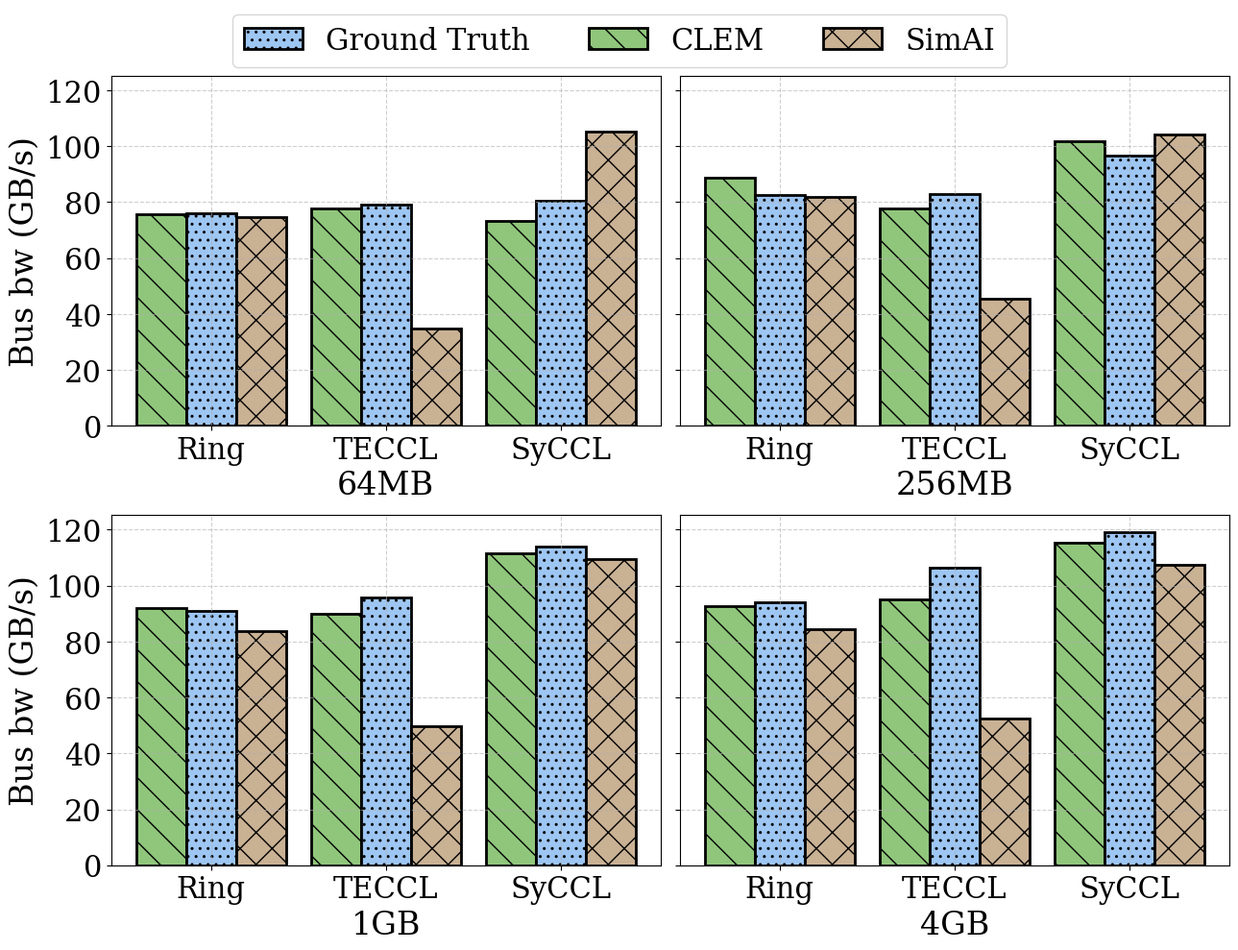

Generate this figure with matplotlib:
import numpy as np
import matplotlib.pyplot as plt
from matplotlib.patches import Rectangle


plt.rcParams["font.weight"] = 'medium'
plt.rcParams['font.family'] = 'serif'
plt.rcParams['font.serif'] = ['Times New Roman']+plt.rcParams['font.serif']
plt.rcParams['ytick.labelsize'] = 22  # 全局设置 Y 轴刻度字体大小
plt.rcParams['xtick.labelsize'] = 22  # 全局设置 X 轴刻度字体大小

hatch_clem = '\\'
hatch_nccl = '..'
hatch_smai = 'x'

bar_lw = 2
deviation_font_size = 20
bar_width = 1.0

clem_qplb_color = clem_base_color = "#90C67C" # 浅绿
nccl_qplb_color = nccl_base_color = "#9EC6F3" # 浅蓝
smai_qplb_color = smai_base_color = "#C9B194" # 浅褐    

def plot_data_of_one_task_type(task_name: str, nccl_dataset: dict, clem_dataset: dict, smai_dataset: dict, ax: plt.Axes):
    # 64MB baseline
    ax[0][0].bar(x=0, height=clem_dataset['64MB']['native_nccl'], width=bar_width, bottom=0, color=clem_base_color, hatch=hatch_clem, edgecolor="black", linewidth=bar_lw , label="CLEM (baseline)")
    ax[0][0].bar(x=1, height=nccl_dataset['64MB']['native_nccl'], width=bar_width, bottom=0, color=nccl_base_color, hatch=hatch_nccl, edgecolor="black", linewidth=bar_lw , label="NCCL (baseline)")
    ax[0][0].bar(x=2, height=smai_dataset['64MB']['native_nccl'], width=bar_width, bottom=0, color=smai_base_color, hatch=hatch_smai, edgecolor="black", linewidth=bar_lw , label="SimAI (baseline)")
    # 64MB TECCL
    ax[0][0].bar(x=3.5, height=clem_dataset['64MB']['teccl'], width=bar_width, bottom=0, color=clem_qplb_color, hatch=hatch_clem, edgecolor="black", linewidth=bar_lw , label="CLEM (QPLB)")
    ax[0][0].bar(x=4.5, height=nccl_dataset['64MB']['teccl'], width=bar_width, bottom=0, color=nccl_qplb_color, hatch=hatch_nccl, edgecolor="black", linewidth=bar_lw , label="NCCL (QPLB)")
    ax[0][0].bar(x=5.5, height=smai_dataset['64MB']['teccl'], width=bar_width, bottom=0, color=smai_qplb_color, hatch=hatch_smai, edgecolor="black", linewidth=bar_lw , label="SimAI (QPLB)")
    # 64MB syccl
    ax[0][0].bar(x=7, height=clem_dataset['64MB']['syccl'], width=bar_width, bottom=0, color=clem_qplb_color, hatch=hatch_clem, edgecolor="black", linewidth=bar_lw , label="CLEM (QPLB)")
    ax[0][0].bar(x=8, height=nccl_dataset['64MB']['syccl'], width=bar_width, bottom=0, color=nccl_qplb_color, hatch=hatch_nccl, edgecolor="black", linewidth=bar_lw , label="NCCL (QPLB)")
    ax[0][0].bar(x=9, height=smai_dataset['64MB']['syccl'], width=bar_width, bottom=0, color=smai_qplb_color, hatch=hatch_smai, edgecolor="black", linewidth=bar_lw , label="SimAI (QPLB)")
    
    # 256MB baseline
    ax[0][1].bar(x=0, height=clem_dataset['256MB']['native_nccl'], width=bar_width, bottom=0, color=clem_base_color, hatch=hatch_clem, edgecolor="black", linewidth=bar_lw , label="CLEM (baseline)")
    ax[0][1].bar(x=1, height=nccl_dataset['256MB']['native_nccl'], width=bar_width, bottom=0, color=nccl_base_color, hatch=hatch_nccl, edgecolor="black", linewidth=bar_lw , label="NCCL (baseline)")
    ax[0][1].bar(x=2, height=smai_dataset['256MB']['native_nccl'], width=bar_width, bottom=0, color=smai_base_color, hatch=hatch_smai, edgecolor="black", linewidth=bar_lw , label="SimAI (baseline)")
    # 256MB TECCL
    ax[0][1].bar(x=3.5, height=clem_dataset['256MB']['teccl'], width=bar_width, bottom=0, color=clem_qplb_color, hatch=hatch_clem, edgecolor="black", linewidth=bar_lw , label="CLEM (QPLB)")
    ax[0][1].bar(x=4.5, height=nccl_dataset['256MB']['teccl'], width=bar_width, bottom=0, color=nccl_qplb_color, hatch=hatch_nccl, edgecolor="black", linewidth=bar_lw , label="NCCL (QPLB)")
    ax[0][1].bar(x=5.5, height=smai_dataset['256MB']['teccl'], width=bar_width, bottom=0, color=smai_qplb_color, hatch=hatch_smai, edgecolor="black", linewidth=bar_lw , label="SimAI (QPLB)")
    # 256MB syccl
    ax[0][1].bar(x=7, height=clem_dataset['256MB']['syccl'], width=bar_width, bottom=0, color=clem_qplb_color, hatch=hatch_clem, edgecolor="black", linewidth=bar_lw , label="CLEM (QPLB)")
    ax[0][1].bar(x=8, height=nccl_dataset['256MB']['syccl'], width=bar_width, bottom=0, color=nccl_qplb_color, hatch=hatch_nccl, edgecolor="black", linewidth=bar_lw , label="NCCL (QPLB)")
    ax[0][1].bar(x=9, height=smai_dataset['256MB']['syccl'], width=bar_width, bottom=0, color=smai_qplb_color, hatch=hatch_smai, edgecolor="black", linewidth=bar_lw , label="SimAI (QPLB)")
    
    # 1GB baseline
    ax[1][0].bar(x=0, height=clem_dataset['1GB']['native_nccl'], width=bar_width, bottom=0, color=clem_base_color, hatch=hatch_clem, edgecolor="black", linewidth=bar_lw , label="CLEM (baseline)")
    ax[1][0].bar(x=1, height=nccl_dataset['1GB']['native_nccl'], width=bar_width, bottom=0, color=nccl_base_color, hatch=hatch_nccl, edgecolor="black", linewidth=bar_lw , label="NCCL (baseline)")
    ax[1][0].bar(x=2, height=smai_dataset['1GB']['native_nccl'], width=bar_width, bottom=0, color=smai_base_color, hatch=hatch_smai, edgecolor="black", linewidth=bar_lw , label="SimAI (baseline)")
    # 1GB TECCL
    ax[1][0].bar(x=3.5, height=clem_dataset['1GB']['teccl'], width=bar_width, bottom=0, color=clem_qplb_color, hatch=hatch_clem, edgecolor="black", linewidth=bar_lw , label="CLEM (QPLB)")
    ax[1][0].bar(x=4.5, height=nccl_dataset['1GB']['teccl'], width=bar_width, bottom=0, color=nccl_qplb_color, hatch=hatch_nccl, edgecolor="black", linewidth=bar_lw , label="NCCL (QPLB)")
    ax[1][0].bar(x=5.5, height=smai_dataset['1GB']['teccl'], width=bar_width, bottom=0, color=smai_qplb_color, hatch=hatch_smai, edgecolor="black", linewidth=bar_lw , label="SimAI (QPLB)")
    # 1GB syccl
    ax[1][0].bar(x=7, height=clem_dataset['1GB']['syccl'], width=bar_width, bottom=0, color=clem_qplb_color, hatch=hatch_clem, edgecolor="black", linewidth=bar_lw , label="CLEM (QPLB)")
    ax[1][0].bar(x=8, height=nccl_dataset['1GB']['syccl'], width=bar_width, bottom=0, color=nccl_qplb_color, hatch=hatch_nccl, edgecolor="black", linewidth=bar_lw , label="NCCL (QPLB)")
    ax[1][0].bar(x=9, height=smai_dataset['1GB']['syccl'], width=bar_width, bottom=0, color=smai_qplb_color, hatch=hatch_smai, edgecolor="black", linewidth=bar_lw , label="SimAI (QPLB)")

    # 4GB baseline
    ax[1][1].bar(x=0, height=clem_dataset['4GB']['native_nccl'], width=bar_width, bottom=0, color=clem_base_color, hatch=hatch_clem, edgecolor="black", linewidth=bar_lw , label="CLEM (baseline)")
    ax[1][1].bar(x=1, height=nccl_dataset['4GB']['native_nccl'], width=bar_width, bottom=0, color=nccl_base_color, hatch=hatch_nccl, edgecolor="black", linewidth=bar_lw , label="NCCL (baseline)")
    ax[1][1].bar(x=2, height=smai_dataset['4GB']['native_nccl'], width=bar_width, bottom=0, color=smai_base_color, hatch=hatch_smai, edgecolor="black", linewidth=bar_lw , label="SimAI (baseline)")
    # 4GB TECCL
    ax[1][1].bar(x=3.5, height=clem_dataset['4GB']['teccl'], width=bar_width, bottom=0, color=clem_qplb_color, hatch=hatch_clem, edgecolor="black", linewidth=bar_lw , label="CLEM (QPLB)")
    ax[1][1].bar(x=4.5, height=nccl_dataset['4GB']['teccl'], width=bar_width, bottom=0, color=nccl_qplb_color, hatch=hatch_nccl, edgecolor="black", linewidth=bar_lw , label="NCCL (QPLB)")
    ax[1][1].bar(x=5.5, height=smai_dataset['4GB']['teccl'], width=bar_width, bottom=0, color=smai_qplb_color, hatch=hatch_smai, edgecolor="black", linewidth=bar_lw , label="SimAI (QPLB)")
    # 4GB syccl
    ax[1][1].bar(x=7, height=clem_dataset['4GB']['syccl'], width=bar_width, bottom=0, color=clem_qplb_color, hatch=hatch_clem, edgecolor="black", linewidth=bar_lw , label="CLEM (QPLB)")
    ax[1][1].bar(x=8, height=nccl_dataset['4GB']['syccl'], width=bar_width, bottom=0, color=nccl_qplb_color, hatch=hatch_nccl, edgecolor="black", linewidth=bar_lw , label="NCCL (QPLB)")
    ax[1][1].bar(x=9, height=smai_dataset['4GB']['syccl'], width=bar_width, bottom=0, color=smai_qplb_color, hatch=hatch_smai, edgecolor="black", linewidth=bar_lw , label="SimAI (QPLB)")


    ax[0][0].set_xticks([1, 4.5, 8])
    ax[0][0].set_xticklabels(["Ring", "TECCL", "SyCCL"], fontsize=22)
    ax[0][1].set_xticks([1, 4.5, 8])
    ax[0][1].set_xticklabels(["Ring", "TECCL", "SyCCL"], fontsize=22)
    ax[1][0].set_xticks([1, 4.5, 8])
    ax[1][0].set_xticklabels(["Ring", "TECCL", "SyCCL"], fontsize=22)
    ax[1][1].set_xticks([1, 4.5, 8])
    ax[1][1].set_xticklabels(["Ring", "TECCL", "SyCCL"], fontsize=22)
    
    ax[0][0].set_ylabel("Bus bw (GB/s)", fontsize=24)
    ax[1][0].set_ylabel("Bus bw (GB/s)", fontsize=24)
    ax[0][0].set_yticks([0,20,40,60,80,100,120])
    ax[1][0].set_yticks([0,20,40,60,80,100,120])
    
    ax[0][0].set_xlabel("64MB", fontsize=24)
    ax[0][1].set_xlabel("256MB",  fontsize=24)
    ax[1][0].set_xlabel("1GB", fontsize=24)
    ax[1][1].set_xlabel("4GB",  fontsize=24)
    ax[0][0].grid(True, linestyle="--", alpha=0.6)
    ax[0][1].grid(True, linestyle="--", alpha=0.6)
    ax[1][0].grid(True, linestyle="--", alpha=0.6)
    ax[1][1].grid(True, linestyle="--", alpha=0.6)
    return

def calculate_precision(nccl_dataset: dict, clem_dataset: dict, smai_dataset: dict):
    for algo in ['native_nccl', 'teccl', 'syccl']:
        clem_dev_list = []
        smai_dev_list = []
        for msg_size in ['64MB', '256MB', '1GB', '4GB']:
            clem_dev = abs(clem_dataset[msg_size][algo] - nccl_dataset[msg_size][algo]) / nccl_dataset[msg_size][algo]
            smai_dev = abs(smai_dataset[msg_size][algo] - nccl_dataset[msg_size][algo]) / nccl_dataset[msg_size][algo]
            clem_dev_list.append(clem_dev)
            smai_dev_list.append(smai_dev)
            # print(f"{algo} {msg_size} precision: {clem_dev:.6f}, {smai_dev:.6f}")
        avg_clem_prec = 100 - sum(clem_dev_list) / len(clem_dev_list) * 100
        avg_smai_prec = 100 - sum(smai_dev_list) / len(smai_dev_list) * 100
        print(f"{algo} avg precision: {avg_clem_prec:.2f}%, {avg_smai_prec:.2f}%")
    return


# 示例数据
if __name__=="__main__":
    # 测试配置
    # 2 x A100 Global AllGather
    nccl_dataset = {
        '64MB': {'native_nccl': 75.9156, 'teccl': 79.0777, 'syccl': 80.5292},
        '256MB': {'native_nccl': 82.6604, 'teccl': 82.8142, 'syccl': 96.7068},
        '1GB': {'native_nccl': 90.8378, 'teccl': 95.9071, 'syccl': 113.83},
        '4GB': {'native_nccl': 94.0296, 'teccl': 106.365, 'syccl': 119.161}
    }
    
    clem_dataset = {
        '64MB': {'native_nccl': 75.7824, 'teccl': 77.6855, 'syccl': 73.2043},
        '256MB': {'native_nccl': 88.804, 'teccl': 77.6139, 'syccl': 101.817},
        '1GB': {'native_nccl': 92.0817, 'teccl': 89.8535, 'syccl': 111.435},
        '4GB': {'native_nccl': 92.629, 'teccl': 95.1587, 'syccl': 115.264}
    }

    smai_dataset = {
        '64MB': {'native_nccl': 74.768112, 'teccl': 34.836776, 'syccl': 105.0752641508},
        '256MB': {'native_nccl': 81.898788, 'teccl': 45.394398, 'syccl': 104.275623},
        '1GB': {'native_nccl': 83.640915, 'teccl': 49.679392, 'syccl': 109.421704831},
        '4GB': {'native_nccl': 84.339676, 'teccl': 52.536224, 'syccl': 107.462146277}
    }
    
    calculate_precision(nccl_dataset, clem_dataset, smai_dataset)
    
    fig, axs = plt.subplots(figsize=(13, 10), nrows=2, ncols=2, sharex=False, sharey=True)
    plot_data_of_one_task_type("no sense", nccl_dataset, clem_dataset, smai_dataset, axs)
    

    # 创建自定义矩形对象
    rect_nccl_base = Rectangle((0, 0), 2, 2, facecolor=nccl_base_color, hatch=hatch_nccl, edgecolor="black", linewidth=bar_lw , label="Ground Truth")
    rect_clem_base = Rectangle((0, 0), 2, 2, facecolor=clem_base_color, hatch=hatch_clem, edgecolor="black", linewidth=bar_lw , label="CLEM")
    rect_smai_base = Rectangle((0, 0), 2, 2, facecolor=smai_base_color, hatch=hatch_smai, edgecolor="black", linewidth=bar_lw , label="SimAI")

    # 添加自定义图例
    fig.legend(handles=[rect_nccl_base, rect_clem_base, rect_smai_base], loc="upper center", fontsize=22, ncol=3)
    plt.tight_layout(rect=[0, 0, 1, 0.93])
    fig_name = "plot_1x2_0529.png"
    plt.savefig(fig_name)
    plt.savefig("msccl_simai_clem_groundtruth_2x2.pdf", format="pdf", dpi=1000)
    print("saving figure to", fig_name)
    print("saving figure to msccl_simai_clem_groundtruth_2x2.pdf")
    
    print(plt.rcParams['font.family'])
